Photos from the image-classification dataset "smoke_data" in the GitHub repository Sh4h-sheikh4/burga-hackathon. Its 4 classes are: high smoke, low smoke, moderate smoke, no fire.

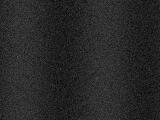
Label: no fire

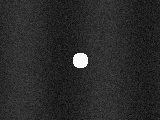
Label: low smoke

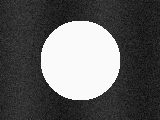
Label: high smoke

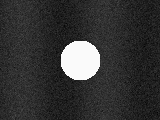
Label: moderate smoke

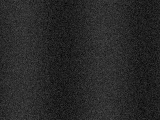
Label: no fire

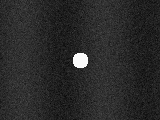
Label: low smoke
